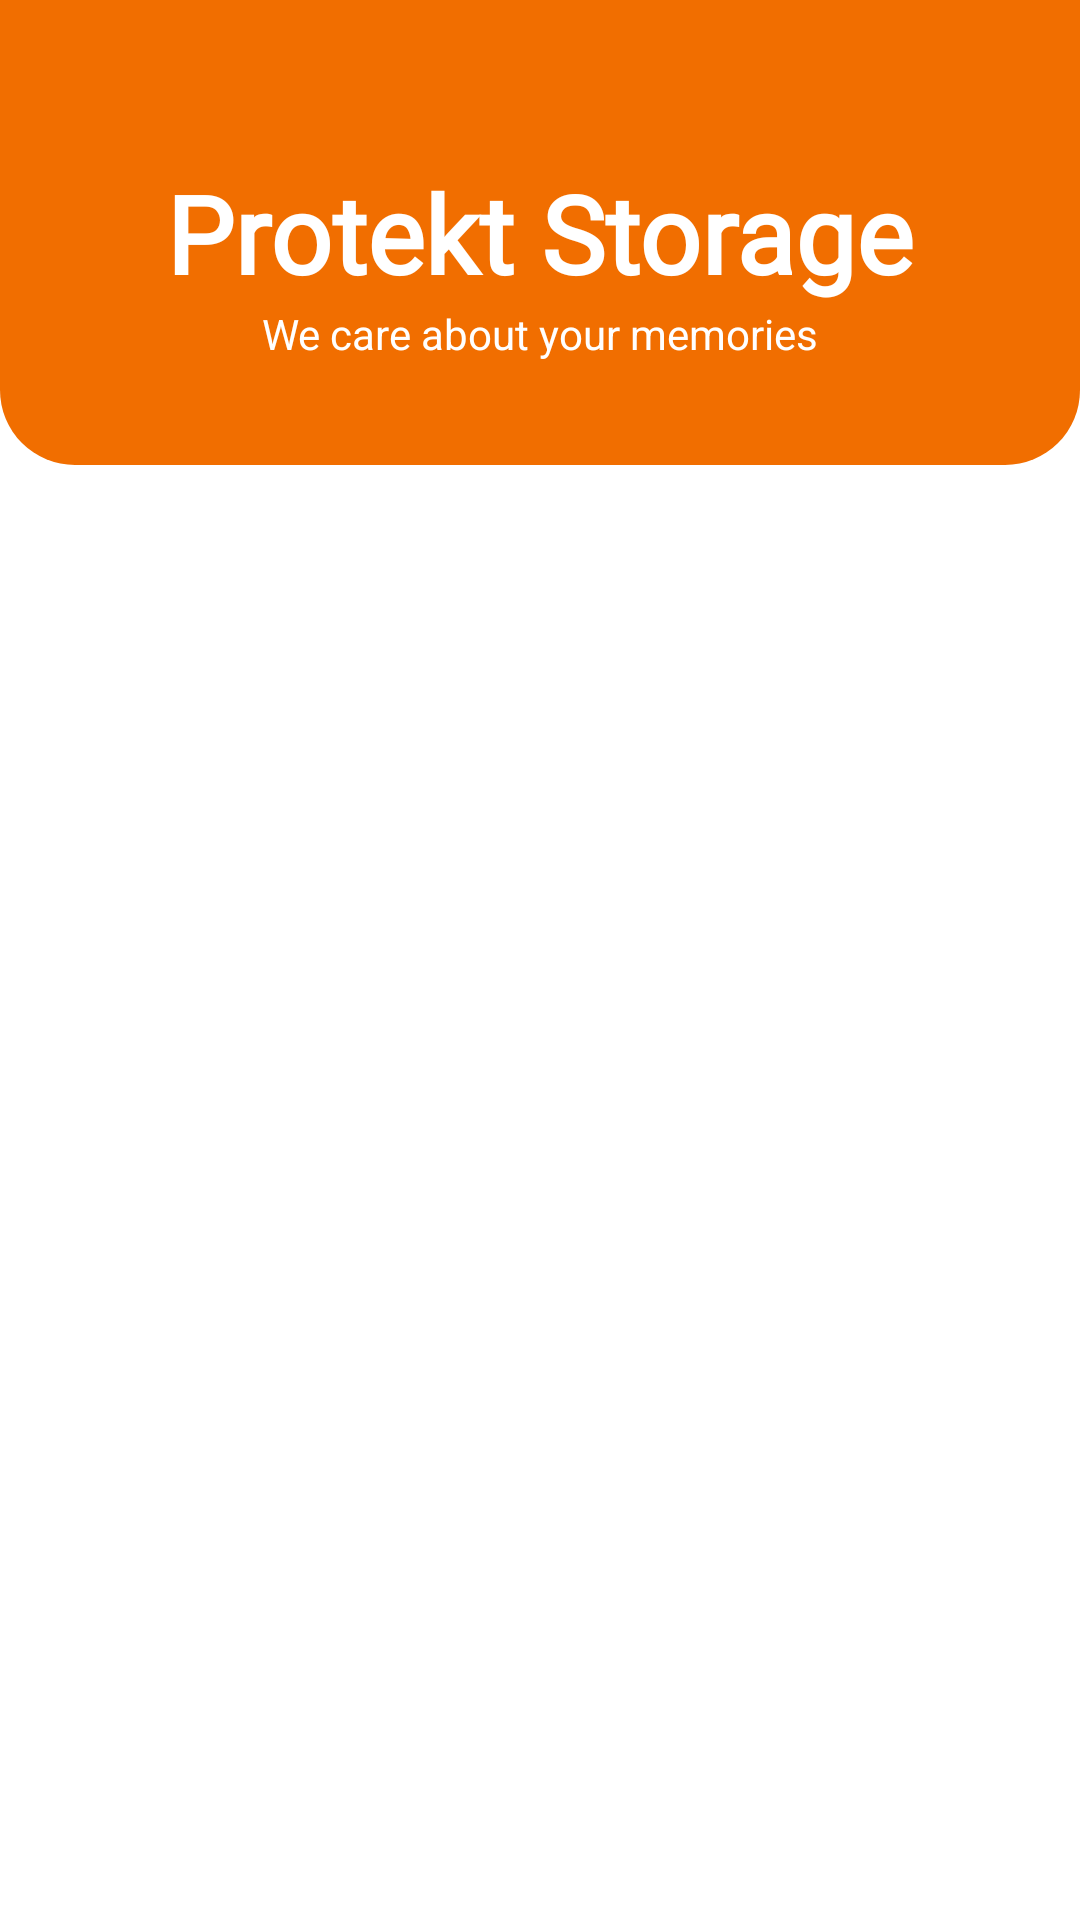

Here is an Android app screen rendered from its layout file. Give the layout XML and the strings, colors and styles it references.
<!-- AndroidManifest.xml: application theme Theme.ProtektStorage -->
<!-- res/layout/activity_main.xml -->
<?xml version="1.0" encoding="utf-8"?>
<RelativeLayout xmlns:android="http://schemas.android.com/apk/res/android"
    xmlns:app="http://schemas.android.com/apk/res-auto"
    xmlns:tools="http://schemas.android.com/tools"
    android:layout_width="match_parent"
    android:layout_height="match_parent"
    tools:context=".MainActivity">
    
    <RelativeLayout
        android:layout_width="match_parent"
        android:layout_height="155dp"
        android:id="@+id/toolbar"
        android:background="@drawable/rounded_rl">
        <TextView
            android:id="@+id/app_name_hero"
            android:layout_width="wrap_content"
            android:layout_height="wrap_content"
            android:layout_centerVertical="true"
            android:layout_centerHorizontal="true"
            android:text="@string/app_name"
            android:fontFamily="@font/sansmedium"
            android:textColor="@color/white"
            android:textSize="36sp"
            android:textStyle="bold"
            />
        <TextView
            android:layout_width="wrap_content"
            android:layout_height="wrap_content"
            android:layout_below="@id/app_name_hero"
            android:layout_centerHorizontal="true"
            android:text="We care about your memories"
            android:textColor="@color/white"/>
    </RelativeLayout>
    

    <androidx.viewpager.widget.ViewPager
        android:layout_width="match_parent"
        android:layout_height="match_parent"
        android:id="@+id/viewpager"
        android:orientation="horizontal"
        android:layout_below="@id/toolbar">

    </androidx.viewpager.widget.ViewPager>




</RelativeLayout>
<!-- resources referenced by this layout -->
<resources>
  <color name="white">#FFFFFFFF</color>
  <!-- drawable rounded_rl (drawable) -->
  <?xml version="1.0" encoding="utf-8"?>
  <shape
      android:shape="rectangle"
      xmlns:android="http://schemas.android.com/apk/res/android">
      <solid
          android:color="@color/colorPrimary"/>
      <corners
          android:bottomLeftRadius="25dp"
          android:bottomRightRadius="25dp"/>
  </shape>
  <string name="app_name">Protekt Storage</string>
  <style name="Theme.ProtektStorage" parent="Theme.MaterialComponents.DayNight.NoActionBar">
          
          <item name="colorPrimary">#F44336</item>
          <item name="colorPrimaryVariant">@color/purple_700</item>
          <item name="colorOnPrimary">@color/white</item>
          
          <item name="colorSecondary">@color/teal_200</item>
          <item name="colorSecondaryVariant">@color/teal_700</item>
          <item name="colorOnSecondary">@color/black</item>
          
          <item name="android:statusBarColor">?attr/colorPrimary</item>
          
      </style>
  <color name="colorPrimary">#f16e00</color>
  <color name="purple_700">#FF3700B3</color>
  <color name="teal_200">#FF03DAC5</color>
  <color name="teal_700">#FF018786</color>
  <color name="black">#FF000000</color>
</resources>
